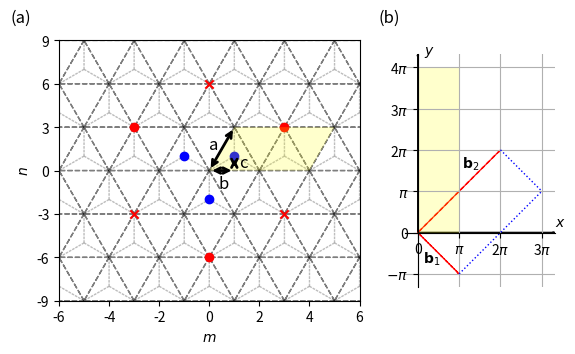

Here is the Python script that generated this plot: (Note: this script raises an exception after producing the figure.)
import numpy as np
import matplotlib.pyplot as plt
from matplotlib.patches import Polygon
import matplotlib.gridspec as gridspec

# lattice vectors (normalized)

a1 = (1/2) * np.array([1, np.sqrt(3)])
a2 = (1/2) * np.array([-1, np.sqrt(3)])
avec = np.vstack((a1, a2))

a=1

if __name__ == '__main__':

    fig = plt.figure()

    gs = gridspec.GridSpec(1, 2, width_ratios=[2, 1])

    ax = plt.subplot(gs[0])

    delta = np.zeros((3, 2))
    delta[0, :] = (-1 / 3) * avec[0, :] + (-1 / 3) * avec[1, :]
    delta[1, :] = (2 / 3) * avec[0, :] + (-1 / 3) * avec[1, :]
    delta[2, :] = (-1 / 3) * avec[0, :] + (2 / 3) * avec[1, :]

    secondNN = np.zeros((6, 2))
    # positive direction for A sites / negative direction for B sites
    secondNN[0, :] = avec[0, :]
    secondNN[1, :] = -avec[0, :] + avec[1, :]
    secondNN[2, :] = -avec[1, :]
    # negative direction for A sites / positive direction for B sites
    secondNN[3, :] = avec[1, :]
    secondNN[4, :] = -avec[0, :]
    secondNN[5, :] = avec[0, :] - avec[1, :]

    fifthNN = np.zeros((6, 2))
    fifthNN[0, :] = -avec[0, :] - avec[1, :]
    fifthNN[1, :] = -avec[0, :] + 2 * avec[1, :]
    fifthNN[2, :] = 2 * avec[0, :] - avec[1, :]
    fifthNN[3, :] = avec[0, :] + avec[1, :]
    fifthNN[4, :] = -2 * avec[0, :] + avec[1, :]
    fifthNN[5, :] = avec[0, :] - 2 * avec[1, :]

    for m in range(-6, 6):
        for n in range(-6, 6):
            xcoord = 0 + 2*n*avec[0, 0] + m*avec[0, 0]
            ycoord = 0 + m*avec[0, 1]
            for i in range(3):
                ax.arrow(xcoord, ycoord, delta[i, 0], delta[i, 1], color='gray', width=0.0001, ls=':', alpha=0.5)

    for m in range(-6, 6):
        for n in range(-6, 6):
            xcoord = 0 + 2*n*avec[0, 0] + m*avec[0, 0]
            ycoord = 0 + m*avec[0, 1]
            ax.arrow(xcoord, ycoord, avec[0, 0], avec[0, 1], color='black', width=0.0001, ls='--', alpha=0.5)
            ax.arrow(xcoord, ycoord, 2*avec[0, 0], 0, color='black', width=0.0001, ls='--', alpha=0.5)
            ax.arrow(xcoord, ycoord, avec[0, 0], -avec[0, 1], color='black', width=0.0001, ls='--', alpha=0.5)


    ax.scatter(delta[:, 0], delta[:, 1], color='blue')
    # ax.scatter(secondNN[0:3, 0], secondNN[0:3, 1], color='green')
    # ax.scatter(secondNN[3:6, 0], secondNN[3:6, 1], color='green', marker='x')
    ax.scatter(fifthNN[0:3, 0], fifthNN[0:3, 1], color='red')
    ax.scatter(fifthNN[3:6, 0], fifthNN[3:6, 1], color='red', marker='x')
    ax.set_xlabel('$m$')
    ax.set_ylabel('$n$')

    # ax.arrow(0, 0, avec[0, 0], avec[0, 1], color='black', head_width=0.1, length_includes_head=True)
    # ax.arrow(0, 0, avec[1, 0], avec[1, 1], color='black', head_width=0.1, length_includes_head=True)
    # ax.text(avec[0, 0]/3, 0.4, "$\mathbf{a}_1$")
    # ax.text(avec[0, 0]/3, -0.5, "$\mathbf{a}_2$")

    ax.annotate("", xy=(0, 0), xycoords='data', xytext=(avec[0, 0], avec[0, 1]), textcoords='data',
                arrowprops=dict(arrowstyle="<->", connectionstyle="arc3", color='k', lw=2))
    ax.text(0.00 * avec[0, 0], 0.5 * avec[0, 1], 'a', fontsize=12)

    ax.annotate("", xy=(0, 0), xycoords='data', xytext=(avec[0, 0], 0), textcoords='data',
                arrowprops=dict(arrowstyle="<->", connectionstyle="arc3", color='k', lw=2))
    ax.text(0.35 * avec[0, 0], -0.4 * avec[0, 1], 'b', fontsize=12)

    ax.annotate("", xy=(avec[0, 0], 0), xycoords='data', xytext=(avec[0, 0], (1 / 3) * avec[0, 1]), textcoords='data',
                arrowprops=dict(arrowstyle="<->", connectionstyle="arc3", color='k', lw=2))
    ax.text(1.2 * avec[0, 0], 0.25 * (1 / 3) * avec[0, 1], 'c', fontsize=12)


    def xformat(value, tick_number):
        return "{}".format(int(value / (a/2)))

    def yformat(value, tick_number):
        return "{}".format(int(round(value/(np.sqrt(3)/6))))

    ax.set_xlim([-6*avec[0, 0], 6*avec[0, 0]])
    ax.set_xticks(np.arange(-6 * avec[0, 0], 6 * avec[0, 0]+0.1, step=2*avec[0, 0]))
    ax.set_ylim([-3*avec[0, 1], 3*avec[0, 1]])
    ax.set_yticks(np.arange(-3 * avec[0, 1], 3 * avec[0, 1], step=avec[0, 1]))

    ax.xaxis.set_major_formatter(plt.FuncFormatter(xformat))
    ax.yaxis.set_major_formatter(plt.FuncFormatter(yformat))

    triangle1 = Polygon(((0, 0), (avec[0, 0], avec[0, 1]), (5*avec[0, 0], avec[0, 1]), (4*avec[0, 0], 0)),
                        fc=(1, 1, 0, 0.2))

    ax.add_artist(triangle1)

    ax.set_aspect('equal', adjustable='box')

########################################################################################################################

    ax1 = plt.subplot(gs[1])

    ax1.grid(True)
    ax1.spines['left'].set_position('zero')
    ax1.spines['right'].set_color('none')
    ax1.spines['bottom'].set_position('zero')
    ax1.spines['top'].set_color('none')

    ax1.arrow(0, 0, 3 * np.pi + 1, 0, color='k', head_width=0.1, length_includes_head=True)
    ax1.arrow(0, 0, 0, 4 * np.pi + 1, color='k', head_width=0.1, length_includes_head=True)

    ax1.arrow(0, 0, np.pi, -np.pi, color='r', head_width=0.1, length_includes_head=True, ls="--")
    ax1.arrow(0, 0, 2 * np.pi, 2 * np.pi, color='r', head_width=0.1, length_includes_head=True, ls="--")
    ax1.plot([np.pi, 3 * np.pi], [-np.pi, np.pi], color='b', linestyle=':', linewidth=1)
    ax1.plot([2 * np.pi, 3 * np.pi], [2 * np.pi, np.pi], color='b', linestyle=':', linewidth=1)

    ax1.set_xlim([0 - 1, 3 * np.pi + 1])
    ax1.set_ylim([-np.pi - 1, 4 * np.pi + 1])

    box = Polygon(((0, 0), (0, 4 * np.pi), (np.pi, 4 * np.pi), (np.pi, 0)),
                  fc=(1, 1, 0, 0.2))

    ax1.set_xticks(np.arange(0, 4 * np.pi, step=np.pi))
    ax1.set_yticks(np.arange(-np.pi, 5 * np.pi, step=np.pi))


    def custom(value, tick_number):

        if int(round(value / (np.pi))) == 0:
            return 0
        elif int(round(value / (np.pi))) == 1:
            return "$\pi$"
        elif int(round(value / (np.pi))) == -1:
            return "$-\pi$"
        else:
            return "{}$\pi$".format(int(round(value / (np.pi))))


    ax1.xaxis.set_major_formatter(plt.FuncFormatter(custom))
    ax1.yaxis.set_major_formatter(plt.FuncFormatter(custom))

    ax1.text(3 * np.pi + 1, 0.5, '$x$')
    ax1.text(0.5, 4 * np.pi + 1, '$y$')

    ax1.text(np.pi / 2 - 1.15, -np.pi / 2 - 0.75, '$\mathbf{b}_1$')
    ax1.text(3 * np.pi / 2 - 1.35, 3 * np.pi / 2 + 0.2, '$\mathbf{b}_2$')

    # ax.set_xlabel("x")
    # ax.set_ylabel("y")

    ax1.add_artist(box)

    ax1.set_aspect('equal', adjustable='box')

    plt.text(-31, 16, "(a)", fontsize=12)
    plt.text(-3, 16, "(b)", fontsize=12)

    plt.savefig('/home/<user>/Documents/papers/TBG/figures/lattice_bz_tight.pdf', bbox_inches='tight', pad_inches=0)

    plt.show()